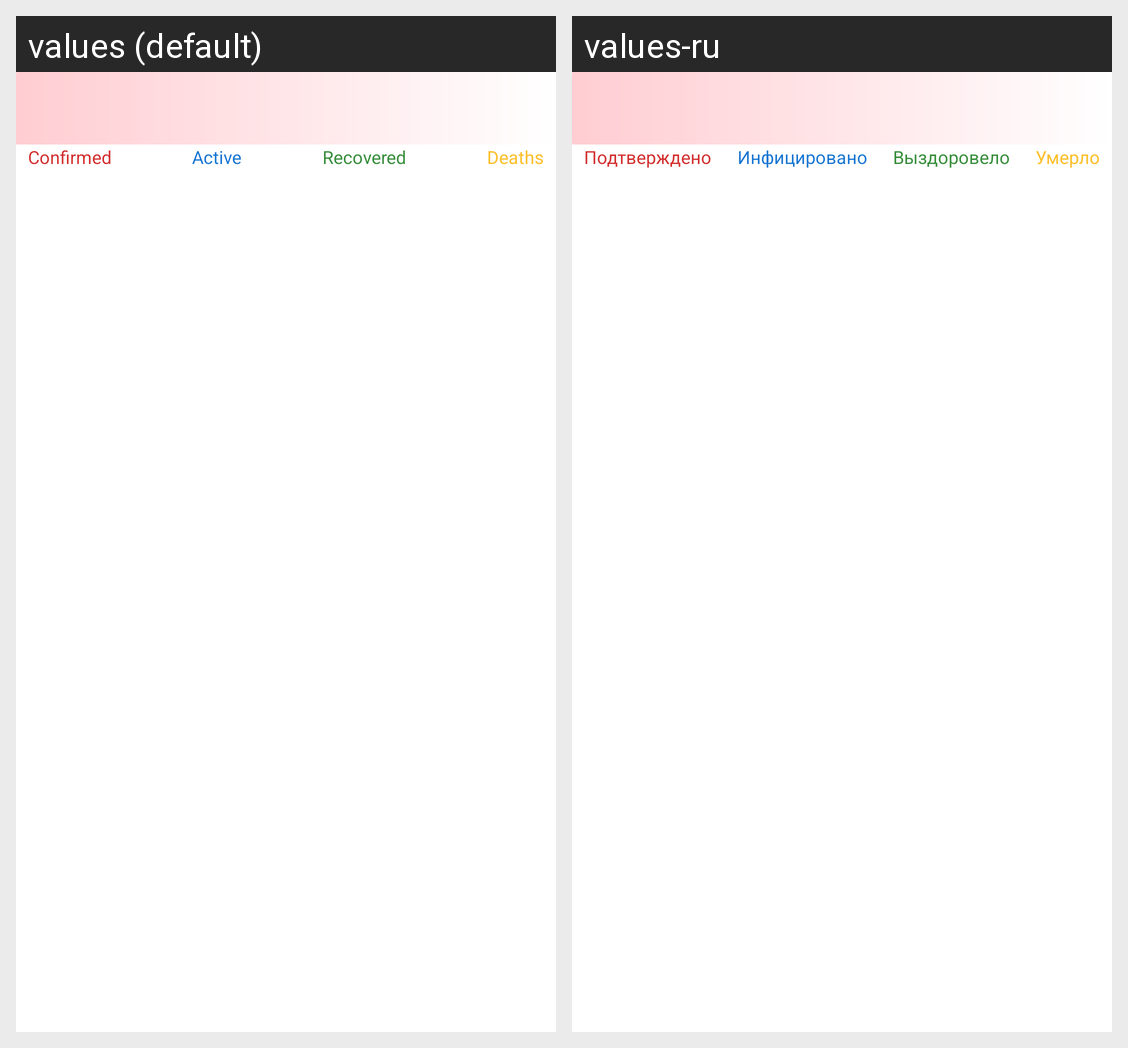

Locale-by-locale string values for the Android screen shown in this grid:
Android screen res/layout/statistics_item.xml rendered under 2 locales, left to right: values (default), values-ru. Device: Nexus 5 (rendered at 1080×1920; each locale shown at half size, 540×960, under a caption strip naming it); theme AppTheme.
Strings drawn on this screen, with the default value and each locale's value (text and hints the layout hard-codes, and strings that could not be matched under every locale, appear in the picture but are not listed):

confirmed
  values: Confirmed
  values-ru: Подтверждено

active
  values: Active
  values-ru: Инфицировано

recovered
  values: Recovered
  values-ru: Выздоровело

deaths
  values: Deaths
  values-ru: Умерло
